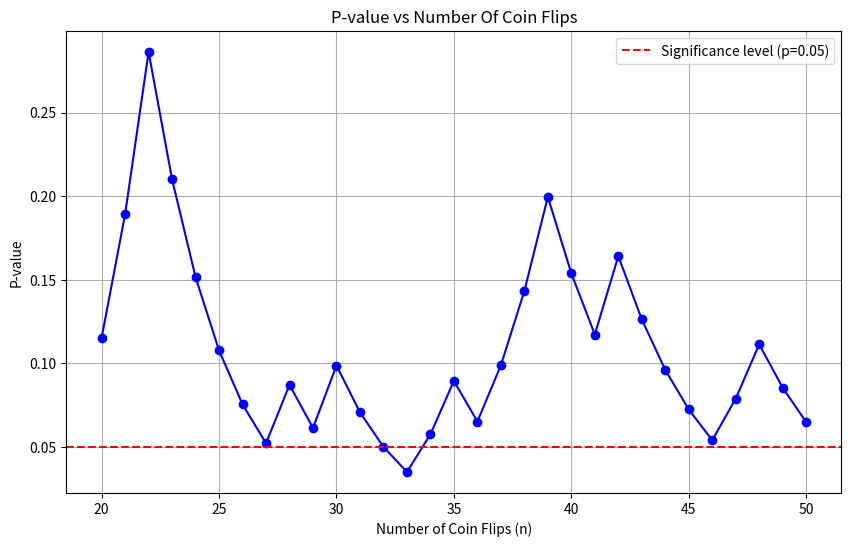

Python code for this plot:
# Illustration of the danger associated with p-hacking. Generate n random coin flips
# with a fair coin, and compute the p-value for the hypothesis that the coin is fair or not
# Start with n = 20 and then increase the number of coin flips to n = 50, computing the p-value
# each time, and then plot the p-value versus n. The goal is to show that sometimes retesting
# will cause the p-value to indicate a significant result even if it isn't true

import numpy as np
import matplotlib.pyplot as plt
from scipy.stats import binomtest

np.random.seed(41)


# Function to simulate coin flips and compute the p-value
def compute_p_value(flips):
    heads = np.sum(flips)  # Count the number of heads
    n_flips = len(flips)

    # Compute the p-value for the hypothesis that the coin is fair (two-tailed test)
    p_value = binomtest(heads, n=n_flips, p=0.5, alternative='two-sided').pvalue

    return p_value


# Start with n=20 coin flips
initial_n = 20
additional_n = 30
total_n = initial_n + additional_n

# Simulate the initial 20 coin flips
flips = np.random.binomial(n=1, p=0.5, size=initial_n)

# Initialise lists to store the number of flips and corresponding p-values
n_values = list(range(initial_n, total_n+1))
p_values = []

# Compute the p-value for each step as additional coin flips are added
for i in range(additional_n + 1):
    # Compute the p-value with the current number of flips
    p_value = compute_p_value(flips)
    p_values.append(p_value)

    # Add one more coin flip (unless we've reached the maximum)
    if len(flips) < total_n:
        new_flip = np.random.binomial(n=1, p=0.5)
        flips = np.append(flips, new_flip)


# Plot p-value vs number of coin flips
plt.figure(figsize=(10, 6))
plt.plot(n_values, p_values, marker='o', linestyle='-', color='blue')
plt.axhline(y=0.05, color='red', linestyle='--', label='Significance level (p=0.05)')
plt.title('P-value vs Number Of Coin Flips')
plt.xlabel('Number of Coin Flips (n)')
plt.ylabel('P-value')
plt.legend()
plt.grid(True)
plt.show()

